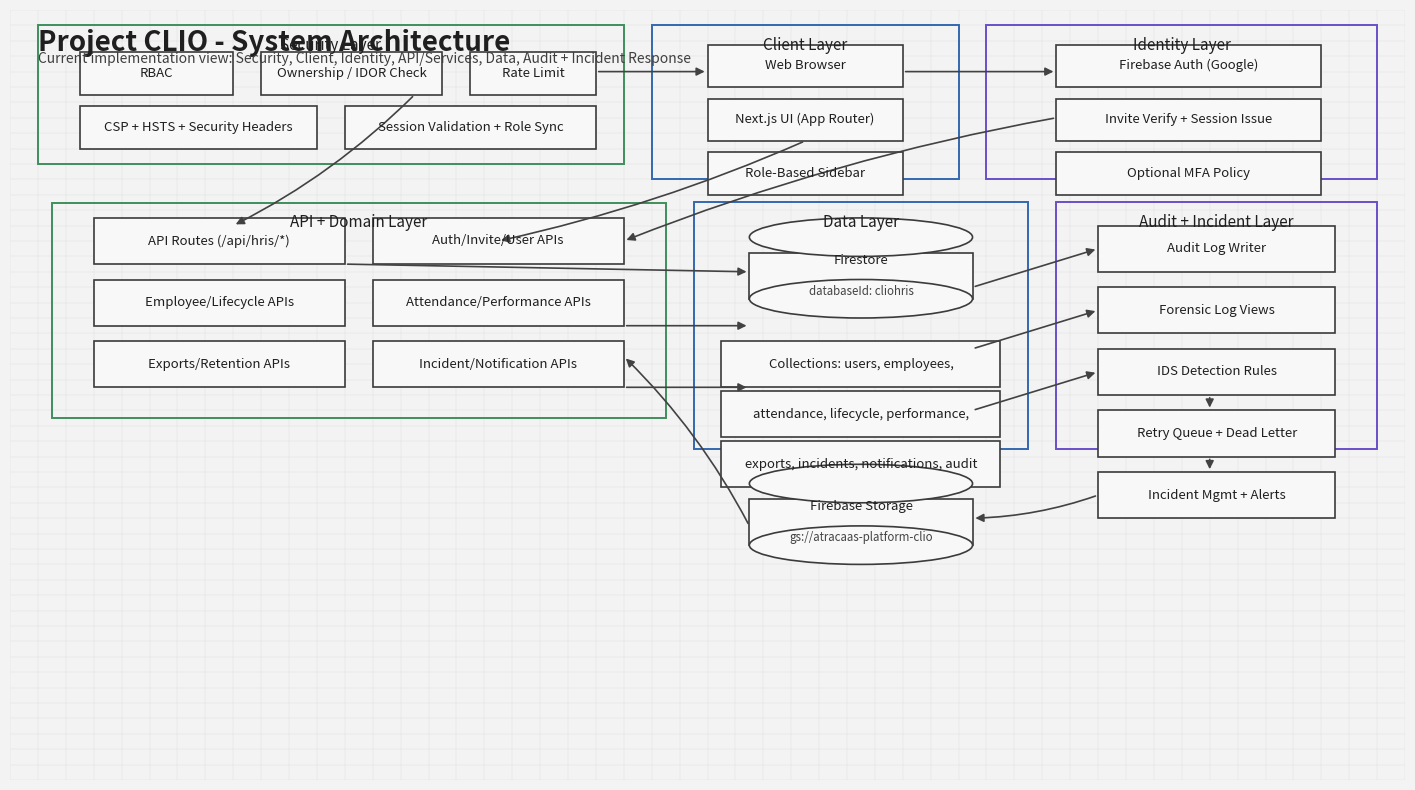
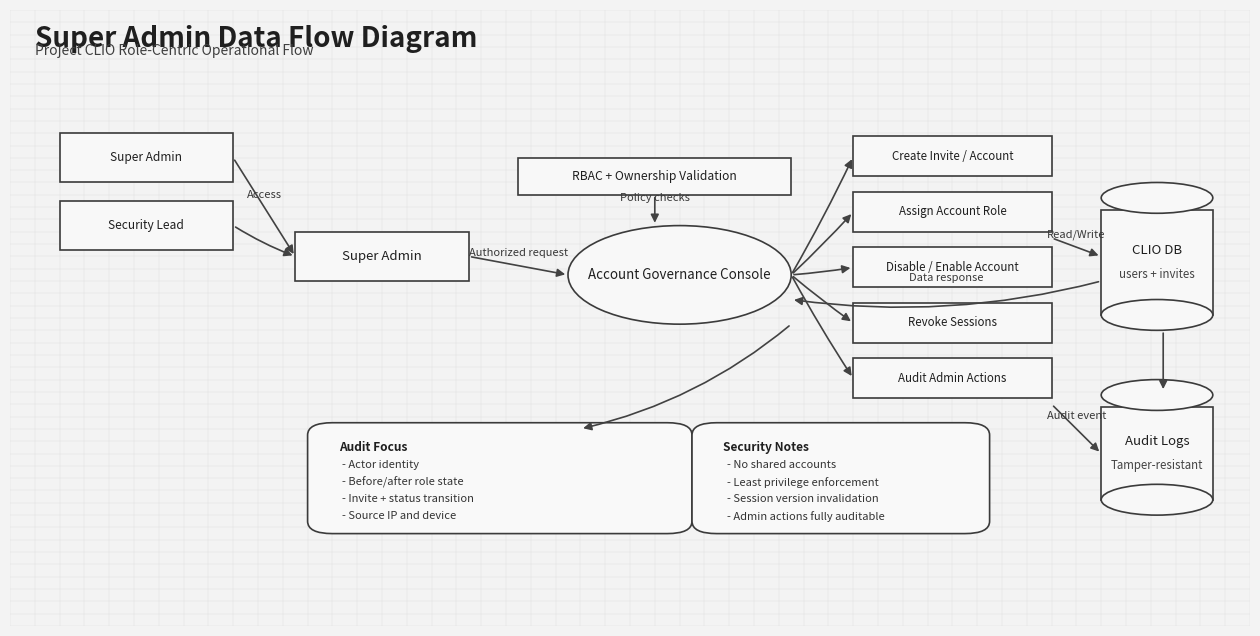
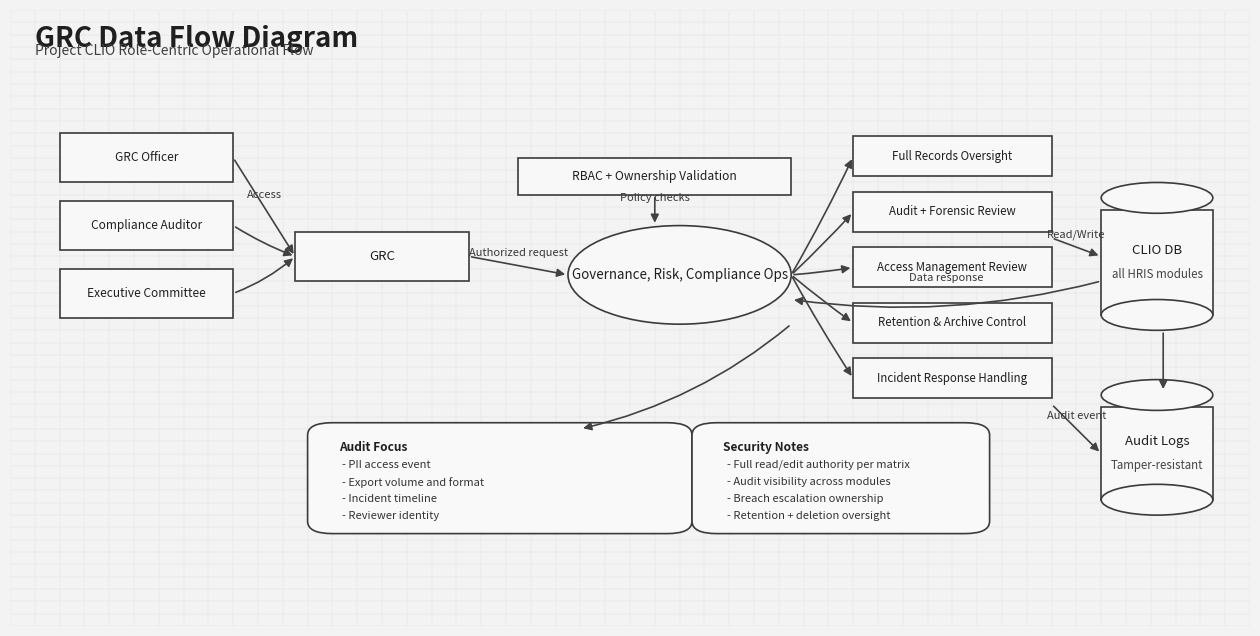
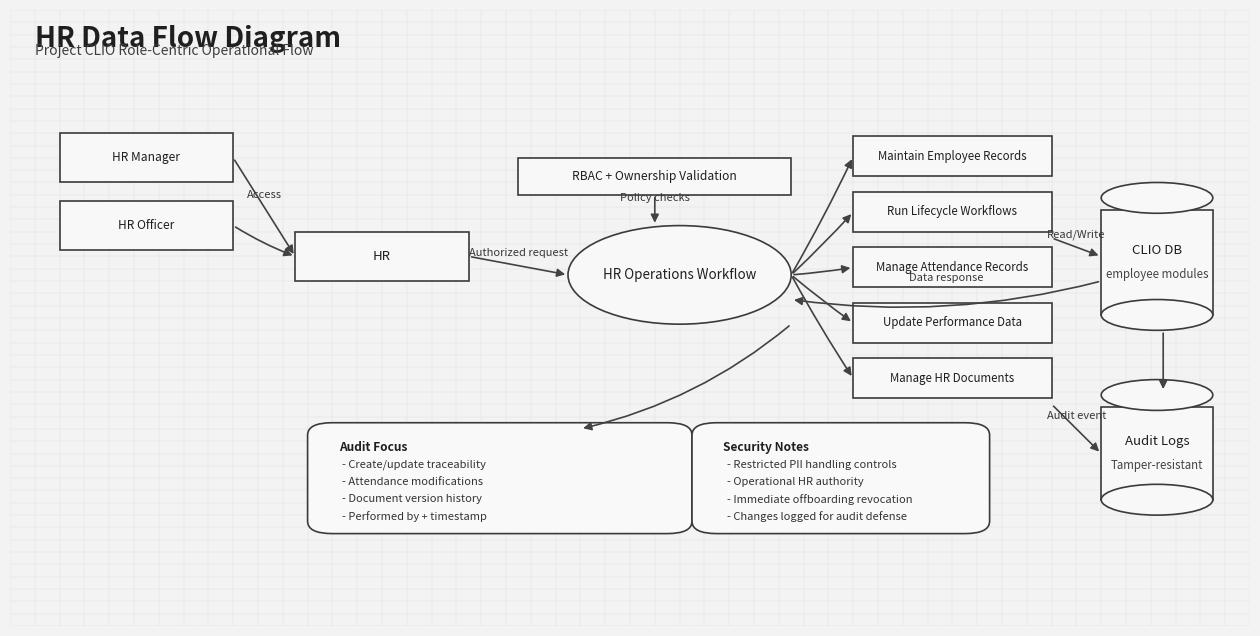
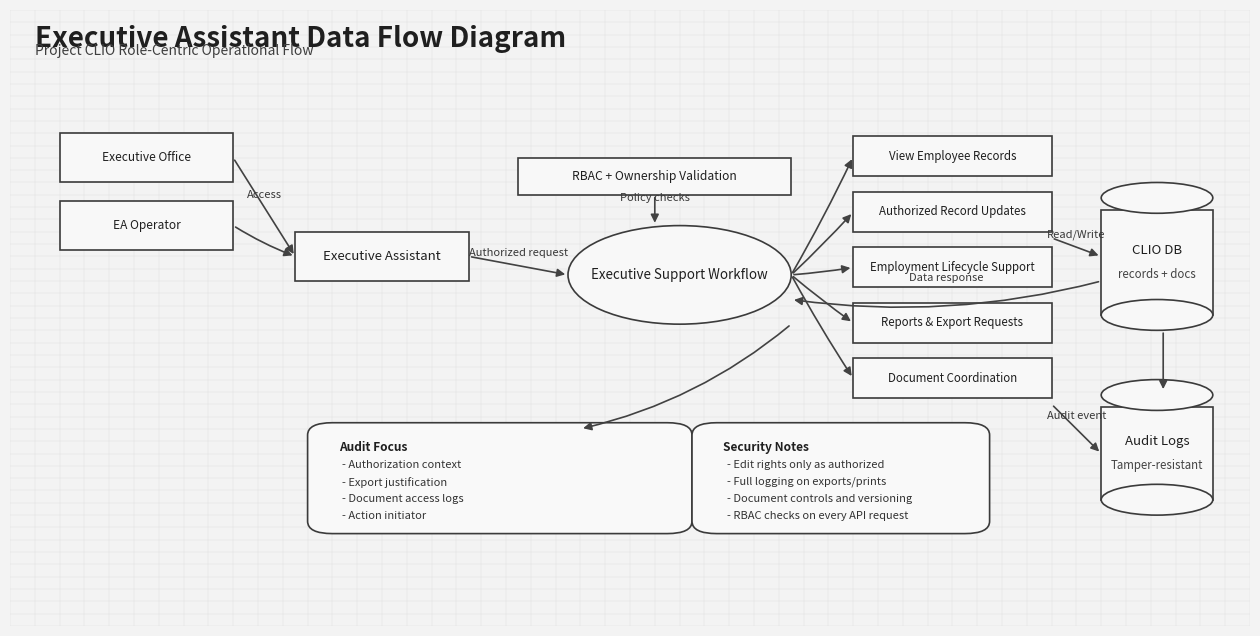
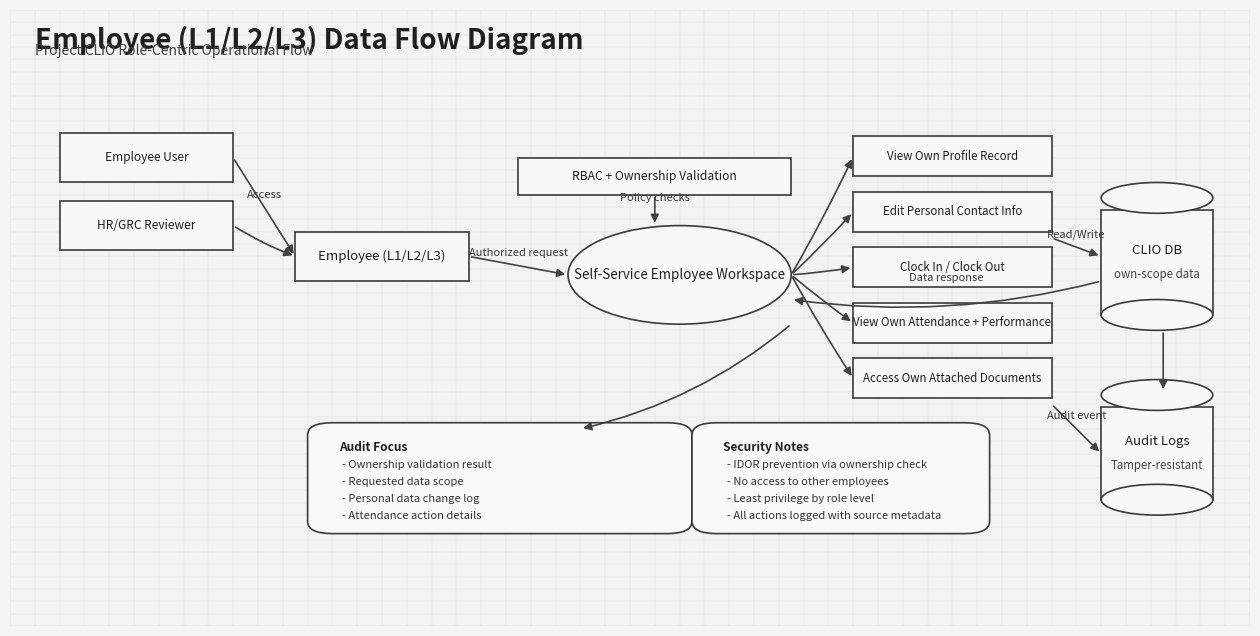

Generate these figures, in order, with matplotlib:
from pathlib import Path

import matplotlib.pyplot as plt
from matplotlib.patches import Ellipse, FancyArrowPatch, FancyBboxPatch, Rectangle


BG = "#f3f3f3"
GRID = "#e1e1e1"
BOX_EDGE = "#3b3b3b"
TEXT = "#1f1f1f"
ACCENT_BLUE = "#3269b1"
ACCENT_GREEN = "#3f8f5a"
ACCENT_PURPLE = "#6a4fc9"


def setup_canvas(title, subtitle="", figsize=(16, 9)):
    fig, ax = plt.subplots(figsize=figsize, dpi=170)
    fig.patch.set_facecolor(BG)
    ax.set_facecolor(BG)
    ax.set_xlim(0, 1)
    ax.set_ylim(0, 1)
    ax.axis("off")

    # Subtle square grid similar to architecture tools.
    steps = 50
    for i in range(steps + 1):
        p = i / steps
        ax.plot([p, p], [0, 1], color=GRID, linewidth=0.35, zorder=0)
        ax.plot([0, 1], [p, p], color=GRID, linewidth=0.35, zorder=0)

    ax.text(0.02, 0.975, title, fontsize=20, weight="bold", color=TEXT, va="top", ha="left")
    if subtitle:
        ax.text(0.02, 0.945, subtitle, fontsize=10, color="#3f3f3f", va="top", ha="left")
    return fig, ax


def draw_layer(ax, x, y, w, h, title, edge):
    box = Rectangle((x, y), w, h, linewidth=1.4, edgecolor=edge, facecolor="none")
    ax.add_patch(box)
    ax.text(x + w / 2, y + h - 0.015, title, fontsize=11, color=TEXT, ha="center", va="top")


def draw_rect(ax, x, y, w, h, text, fontsize=9.5, fill="#f8f8f8", edge=BOX_EDGE):
    box = Rectangle((x, y), w, h, linewidth=1.2, edgecolor=edge, facecolor=fill)
    ax.add_patch(box)
    ax.text(x + w / 2, y + h / 2, text, fontsize=fontsize, color=TEXT, ha="center", va="center")


def draw_round(ax, x, y, w, h, text, fontsize=10, fill="#f8f8f8", edge=BOX_EDGE):
    box = FancyBboxPatch(
        (x, y),
        w,
        h,
        boxstyle="round,pad=0.01,rounding_size=0.02",
        linewidth=1.3,
        edgecolor=edge,
        facecolor=fill,
    )
    ax.add_patch(box)
    ax.text(x + w / 2, y + h / 2, text, fontsize=fontsize, color=TEXT, ha="center", va="center")


def draw_bullet_panel(ax, x, y, w, h, title, lines, fontsize=8):
    box = FancyBboxPatch(
        (x, y),
        w,
        h,
        boxstyle="round,pad=0.01,rounding_size=0.02",
        linewidth=1.2,
        edgecolor=BOX_EDGE,
        facecolor="#f9f9f9",
    )
    ax.add_patch(box)
    ax.text(x + 0.015, y + h - 0.02, title, fontsize=8.6, weight="bold", color=TEXT, ha="left", va="top")

    line_y = y + h - 0.05
    for item in lines[:4]:
        ax.text(x + 0.018, line_y, f"- {item}", fontsize=fontsize, color="#333333", ha="left", va="top")
        line_y -= 0.028


def draw_ellipse(ax, x, y, w, h, text, fontsize=10):
    shape = Ellipse((x + w / 2, y + h / 2), w, h, linewidth=1.2, edgecolor=BOX_EDGE, facecolor="#f8f8f8")
    ax.add_patch(shape)
    ax.text(x + w / 2, y + h / 2, text, fontsize=fontsize, color=TEXT, ha="center", va="center")


def draw_database(ax, x, y, w, h, title, subtitle=""):
    body_h = h - 0.05
    body = Rectangle((x, y + 0.025), w, body_h, linewidth=1.2, edgecolor=BOX_EDGE, facecolor="#f8f8f8")
    ax.add_patch(body)
    top = Ellipse((x + w / 2, y + h - 0.005), w, 0.05, linewidth=1.2, edgecolor=BOX_EDGE, facecolor="#f8f8f8")
    bottom = Ellipse((x + w / 2, y + 0.025), w, 0.05, linewidth=1.2, edgecolor=BOX_EDGE, facecolor="#f8f8f8")
    ax.add_patch(top)
    ax.add_patch(bottom)
    ax.text(x + w / 2, y + h / 2 + 0.02, title, fontsize=9.5, color=TEXT, ha="center", va="center")
    if subtitle:
        ax.text(x + w / 2, y + h / 2 - 0.02, subtitle, fontsize=8.3, color="#444444", ha="center", va="center")


def arrow(ax, start, end, label="", curve=0.0):
    patch = FancyArrowPatch(
        start,
        end,
        arrowstyle="-|>",
        mutation_scale=12,
        linewidth=1.2,
        color="#424242",
        connectionstyle=f"arc3,rad={curve}",
    )
    ax.add_patch(patch)
    if label:
        mx = (start[0] + end[0]) / 2
        my = (start[1] + end[1]) / 2
        ax.text(mx, my + 0.012, label, fontsize=8, color="#383838", ha="center", va="bottom")


def generate_layered_architecture(output_path):
    fig, ax = setup_canvas(
        "Project CLIO - System Architecture",
        "Current implementation view: Security, Client, Identity, API/Services, Data, Audit + Incident Response",
        figsize=(18, 10),
    )

    draw_layer(ax, 0.02, 0.80, 0.42, 0.18, "Security Layer", ACCENT_GREEN)
    draw_layer(ax, 0.46, 0.78, 0.22, 0.20, "Client Layer", ACCENT_BLUE)
    draw_layer(ax, 0.70, 0.78, 0.28, 0.20, "Identity Layer", ACCENT_PURPLE)
    draw_layer(ax, 0.03, 0.47, 0.44, 0.28, "API + Domain Layer", ACCENT_GREEN)
    draw_layer(ax, 0.49, 0.43, 0.24, 0.32, "Data Layer", ACCENT_BLUE)
    draw_layer(ax, 0.75, 0.43, 0.23, 0.32, "Audit + Incident Layer", ACCENT_PURPLE)

    # Security controls
    draw_rect(ax, 0.05, 0.89, 0.11, 0.055, "RBAC")
    draw_rect(ax, 0.18, 0.89, 0.13, 0.055, "Ownership / IDOR Check")
    draw_rect(ax, 0.33, 0.89, 0.09, 0.055, "Rate Limit")
    draw_rect(ax, 0.05, 0.82, 0.17, 0.055, "CSP + HSTS + Security Headers")
    draw_rect(ax, 0.24, 0.82, 0.18, 0.055, "Session Validation + Role Sync")

    # Client layer
    draw_rect(ax, 0.50, 0.90, 0.14, 0.055, "Web Browser")
    draw_rect(ax, 0.50, 0.83, 0.14, 0.055, "Next.js UI (App Router)")
    draw_rect(ax, 0.50, 0.76, 0.14, 0.055, "Role-Based Sidebar")

    # Identity layer
    draw_rect(ax, 0.75, 0.90, 0.19, 0.055, "Firebase Auth (Google)")
    draw_rect(ax, 0.75, 0.83, 0.19, 0.055, "Invite Verify + Session Issue")
    draw_rect(ax, 0.75, 0.76, 0.19, 0.055, "Optional MFA Policy")

    # API + domain
    draw_rect(ax, 0.06, 0.67, 0.18, 0.06, "API Routes (/api/hris/*)")
    draw_rect(ax, 0.26, 0.67, 0.18, 0.06, "Auth/Invite/User APIs")
    draw_rect(ax, 0.06, 0.59, 0.18, 0.06, "Employee/Lifecycle APIs")
    draw_rect(ax, 0.26, 0.59, 0.18, 0.06, "Attendance/Performance APIs")
    draw_rect(ax, 0.06, 0.51, 0.18, 0.06, "Exports/Retention APIs")
    draw_rect(ax, 0.26, 0.51, 0.18, 0.06, "Incident/Notification APIs")

    # Data layer
    draw_database(ax, 0.53, 0.60, 0.16, 0.11, "Firestore", "databaseId: cliohris")
    draw_rect(ax, 0.51, 0.51, 0.20, 0.06, "Collections: users, employees,")
    draw_rect(ax, 0.51, 0.445, 0.20, 0.06, "attendance, lifecycle, performance,")
    draw_rect(ax, 0.51, 0.38, 0.20, 0.06, "exports, incidents, notifications, audit")
    draw_database(ax, 0.53, 0.28, 0.16, 0.11, "Firebase Storage", "gs://atracaas-platform-clio")

    # Audit + incident
    draw_rect(ax, 0.78, 0.66, 0.17, 0.06, "Audit Log Writer")
    draw_rect(ax, 0.78, 0.58, 0.17, 0.06, "Forensic Log Views")
    draw_rect(ax, 0.78, 0.50, 0.17, 0.06, "IDS Detection Rules")
    draw_rect(ax, 0.78, 0.42, 0.17, 0.06, "Retry Queue + Dead Letter")
    draw_rect(ax, 0.78, 0.34, 0.17, 0.06, "Incident Mgmt + Alerts")

    # Arrows
    arrow(ax, (0.42, 0.92), (0.50, 0.92))
    arrow(ax, (0.64, 0.92), (0.75, 0.92))
    arrow(ax, (0.57, 0.83), (0.35, 0.70), curve=-0.05)
    arrow(ax, (0.75, 0.86), (0.44, 0.70), curve=0.05)
    arrow(ax, (0.24, 0.67), (0.53, 0.66))
    arrow(ax, (0.44, 0.59), (0.53, 0.59))
    arrow(ax, (0.44, 0.51), (0.53, 0.51))
    arrow(ax, (0.69, 0.64), (0.78, 0.69))
    arrow(ax, (0.69, 0.56), (0.78, 0.61))
    arrow(ax, (0.69, 0.48), (0.78, 0.53))
    arrow(ax, (0.86, 0.50), (0.86, 0.48))
    arrow(ax, (0.86, 0.42), (0.86, 0.40))
    arrow(ax, (0.78, 0.37), (0.69, 0.34), curve=-0.08)
    arrow(ax, (0.53, 0.33), (0.44, 0.55), curve=0.08)
    arrow(ax, (0.29, 0.89), (0.16, 0.72), curve=-0.08)

    fig.savefig(output_path, bbox_inches="tight")
    plt.close(fig)


def generate_role_dfd(output_path, role_title, actor_lines, process_label, action_lines, db_label, audit_lines, notes):
    fig, ax = setup_canvas(f"{role_title} Data Flow Diagram", "Project CLIO Role-Centric Operational Flow", figsize=(16, 8))

    # External actors
    y = 0.72
    for line in actor_lines:
        draw_rect(ax, 0.04, y, 0.14, 0.08, line, fontsize=8.6)
        y -= 0.11

    # Role gateway and core process
    draw_rect(ax, 0.23, 0.56, 0.14, 0.08, role_title)
    draw_ellipse(ax, 0.45, 0.49, 0.18, 0.16, process_label, fontsize=9.6)
    draw_rect(ax, 0.41, 0.70, 0.22, 0.06, "RBAC + Ownership Validation", fontsize=8.7)

    # Action stack
    action_y = 0.73
    for item in action_lines:
        draw_rect(ax, 0.68, action_y, 0.16, 0.065, item, fontsize=8.3)
        action_y -= 0.09

    # Data stores
    draw_database(ax, 0.88, 0.48, 0.09, 0.22, "CLIO DB", db_label)
    draw_database(ax, 0.88, 0.18, 0.09, 0.20, "Audit Logs", "Tamper-resistant")

    # Notes and audit panels (split to avoid text overlap)
    draw_bullet_panel(ax, 0.25, 0.16, 0.29, 0.16, "Audit Focus", audit_lines, fontsize=8)
    draw_bullet_panel(ax, 0.56, 0.16, 0.22, 0.16, "Security Notes", notes, fontsize=8)

    # Arrows
    first_actor_center = (0.18, 0.76)
    arrow(ax, first_actor_center, (0.23, 0.60), "Access")
    if len(actor_lines) > 1:
        arrow(ax, (0.18, 0.65), (0.23, 0.60), curve=0.05)
    if len(actor_lines) > 2:
        arrow(ax, (0.18, 0.54), (0.23, 0.60), curve=0.09)

    arrow(ax, (0.37, 0.60), (0.45, 0.57), "Authorized request")
    arrow(ax, (0.52, 0.70), (0.52, 0.65), "Policy checks")

    action_centers = [0.762, 0.672, 0.582, 0.492, 0.402]
    for cy in action_centers[: len(action_lines)]:
        arrow(ax, (0.63, 0.57), (0.68, cy), curve=0.02)

    arrow(ax, (0.84, 0.63), (0.88, 0.60), "Read/Write")
    arrow(ax, (0.84, 0.36), (0.88, 0.28), "Audit event")
    arrow(ax, (0.88, 0.56), (0.63, 0.53), "Data response", curve=-0.1)
    arrow(ax, (0.93, 0.48), (0.93, 0.38))
    arrow(ax, (0.63, 0.49), (0.46, 0.32), curve=-0.12)

    fig.savefig(output_path, bbox_inches="tight")
    plt.close(fig)


def main():
    out = Path("docs/architecture")
    out.mkdir(parents=True, exist_ok=True)

    generate_layered_architecture(out / "clio-system-architecture-proposal.png")

    generate_role_dfd(
        out / "clio-dfd-super-admin.png",
        role_title="Super Admin",
        actor_lines=["Super Admin", "Security Lead"],
        process_label="Account Governance Console",
        action_lines=[
            "Create Invite / Account",
            "Assign Account Role",
            "Disable / Enable Account",
            "Revoke Sessions",
            "Audit Admin Actions",
        ],
        db_label="users + invites",
        audit_lines=[
            "Actor identity",
            "Before/after role state",
            "Invite + status transition",
            "Source IP and device",
        ],
        notes=[
            "No shared accounts",
            "Least privilege enforcement",
            "Session version invalidation",
            "Admin actions fully auditable",
        ],
    )

    generate_role_dfd(
        out / "clio-dfd-grc.png",
        role_title="GRC",
        actor_lines=["GRC Officer", "Compliance Auditor", "Executive Committee"],
        process_label="Governance, Risk, Compliance Ops",
        action_lines=[
            "Full Records Oversight",
            "Audit + Forensic Review",
            "Access Management Review",
            "Retention & Archive Control",
            "Incident Response Handling",
        ],
        db_label="all HRIS modules",
        audit_lines=[
            "PII access event",
            "Export volume and format",
            "Incident timeline",
            "Reviewer identity",
        ],
        notes=[
            "Full read/edit authority per matrix",
            "Audit visibility across modules",
            "Breach escalation ownership",
            "Retention + deletion oversight",
        ],
    )

    generate_role_dfd(
        out / "clio-dfd-hr.png",
        role_title="HR",
        actor_lines=["HR Manager", "HR Officer"],
        process_label="HR Operations Workflow",
        action_lines=[
            "Maintain Employee Records",
            "Run Lifecycle Workflows",
            "Manage Attendance Records",
            "Update Performance Data",
            "Manage HR Documents",
        ],
        db_label="employee modules",
        audit_lines=[
            "Create/update traceability",
            "Attendance modifications",
            "Document version history",
            "Performed by + timestamp",
        ],
        notes=[
            "Restricted PII handling controls",
            "Operational HR authority",
            "Immediate offboarding revocation",
            "Changes logged for audit defense",
        ],
    )

    generate_role_dfd(
        out / "clio-dfd-ea.png",
        role_title="Executive Assistant",
        actor_lines=["Executive Office", "EA Operator"],
        process_label="Executive Support Workflow",
        action_lines=[
            "View Employee Records",
            "Authorized Record Updates",
            "Employment Lifecycle Support",
            "Reports & Export Requests",
            "Document Coordination",
        ],
        db_label="records + docs",
        audit_lines=[
            "Authorization context",
            "Export justification",
            "Document access logs",
            "Action initiator",
        ],
        notes=[
            "Edit rights only as authorized",
            "Full logging on exports/prints",
            "Document controls and versioning",
            "RBAC checks on every API request",
        ],
    )

    generate_role_dfd(
        out / "clio-dfd-employee.png",
        role_title="Employee (L1/L2/L3)",
        actor_lines=["Employee User", "HR/GRC Reviewer"],
        process_label="Self-Service Employee Workspace",
        action_lines=[
            "View Own Profile Record",
            "Edit Personal Contact Info",
            "Clock In / Clock Out",
            "View Own Attendance + Performance",
            "Access Own Attached Documents",
        ],
        db_label="own-scope data",
        audit_lines=[
            "Ownership validation result",
            "Requested data scope",
            "Personal data change log",
            "Attendance action details",
        ],
        notes=[
            "IDOR prevention via ownership check",
            "No access to other employees",
            "Least privilege by role level",
            "All actions logged with source metadata",
        ],
    )

    print("Generated proposal-aligned diagrams:")
    for path in sorted(out.glob("clio-*.png")):
        print(f"- {path}")


if __name__ == "__main__":
    main()
